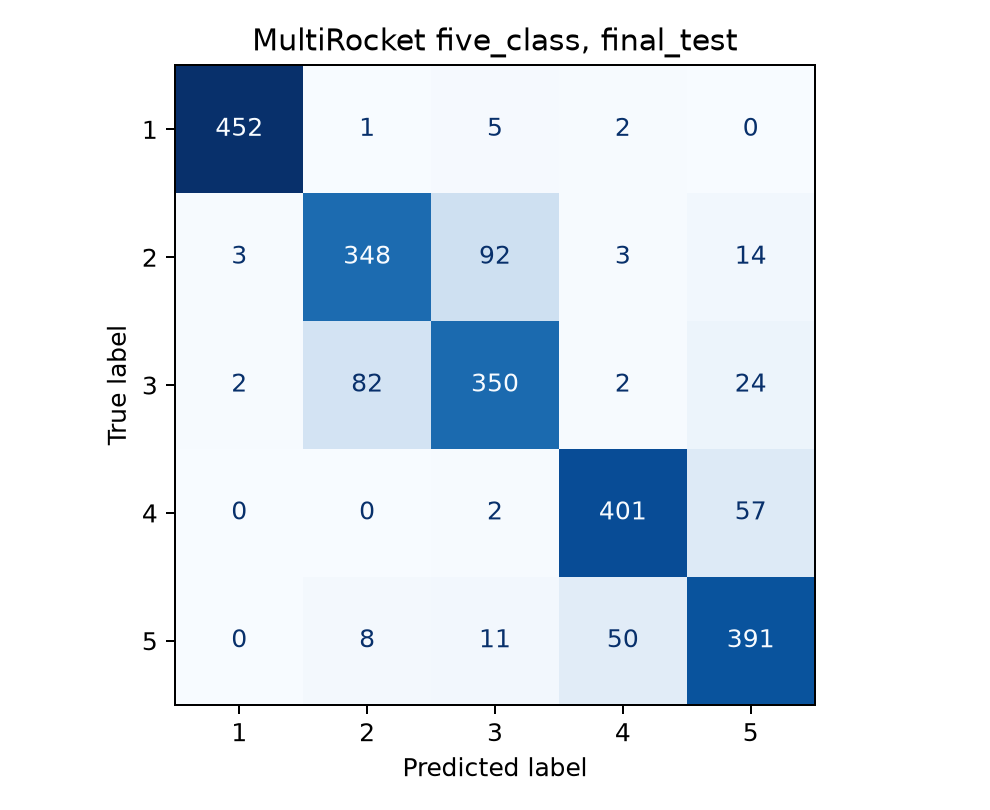

The data file committed next to this chart (first rows):
true_label, 1, 2, 3, 4, 5
1, 452, 1, 5, 2, 0
2, 3, 348, 92, 3, 14
3, 2, 82, 350, 2, 24
4, 0, 0, 2, 401, 57
5, 0, 8, 11, 50, 391
